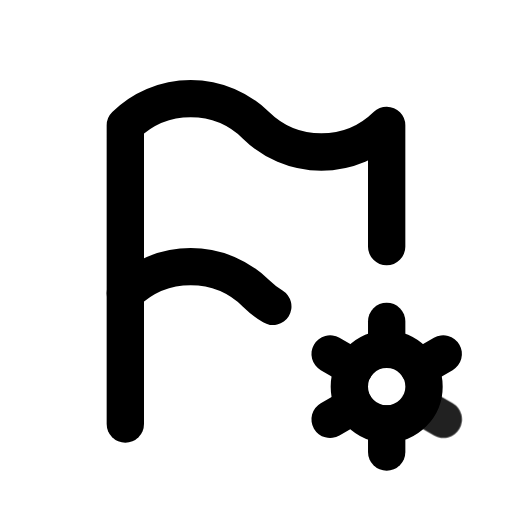
t = 0.00 s
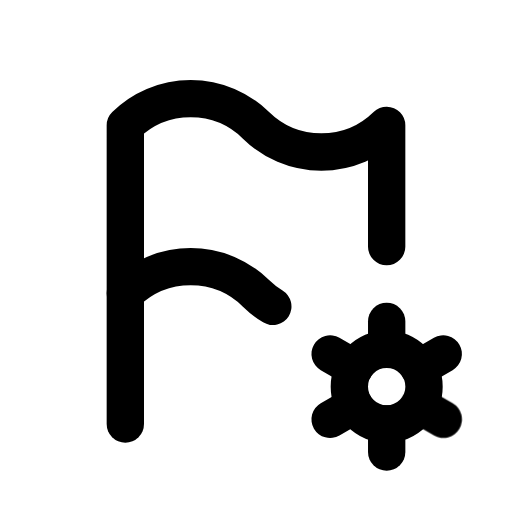
t = 0.90 s
t = 1.19 s: frame unchanged from t = 0.90 s, image omitted
t = 1.72 s: frame unchanged from t = 0.90 s, image omitted
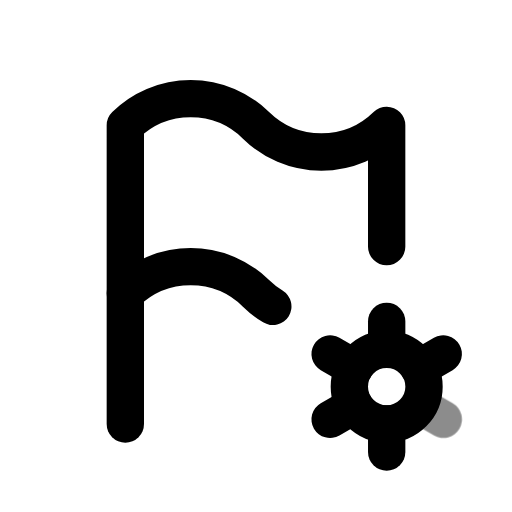
t = 2.36 s
t = 3.15 s: frame unchanged from t = 0.90 s, image omitted

The animated SVG that drew these frames (rendered in a browser with its animation timeline set to each time). Animation: 1 CSS @keyframes rule; one cycle of 3.55 s, repeats indefinitely.

<svg xmlns="http://www.w3.org/2000/svg" width="24" height="24" fill="none" stroke="currentColor" stroke-linecap="round" stroke-linejoin="round" stroke-width="2" viewBox="0 0 24 24">
    <!-- Generated by scripts/icon-expansion/generate.mjs -->
    <!-- Adapted from Tabler Icons 3.34.1.
MIT License

Copyright (c) 2020-2024 Paweł Kuna

Permission is hereby granted, free of charge, to any person obtaining a copy
of this software and associated documentation files (the "Software"), to deal
in the Software without restriction, including without limitation the rights
to use, copy, modify, merge, publish, distribute, sublicense, and/or sell
copies of the Software, and to permit persons to whom the Software is
furnished to do so, subject to the following conditions:

The above copyright notice and this permission notice shall be included in all
copies or substantial portions of the Software.

THE SOFTWARE IS PROVIDED "AS IS", WITHOUT WARRANTY OF ANY KIND, EXPRESS OR
IMPLIED, INCLUDING BUT NOT LIMITED TO THE WARRANTIES OF MERCHANTABILITY,
FITNESS FOR A PARTICULAR PURPOSE AND NONINFRINGEMENT. IN NO EVENT SHALL THE
AUTHORS OR COPYRIGHT HOLDERS BE LIABLE FOR ANY CLAIM, DAMAGES OR OTHER
LIABILITY, WHETHER IN AN ACTION OF CONTRACT, TORT OR OTHERWISE, ARISING FROM,
OUT OF OR IN CONNECTION WITH THE SOFTWARE OR THE USE OR OTHER DEALINGS IN THE
SOFTWARE. -->
    <style>
        @media (prefers-reduced-motion: no-preference) {
            @keyframes ira-exp-pulse { 0%, 100% { opacity: 1; } 22% { opacity: .45; } 40% { opacity: 1; } }
            [data-ira-motion="flag-cog"] { transform-box: fill-box; transform-origin: center; animation: ira-exp-pulse 2.65s ease-in-out -0.9s infinite; }
        }
    </style>
    <g transform="translate(1.5 1.5) scale(.875)"><path d="M12.901 14.702a5.014 5.014 0 0 1 -.901 -.702a5 5 0 0 0 -7 0v-9a5 5 0 0 1 7 0a5 5 0 0 0 7 0v6.5"/><path d="M5 21v-7"/><path d="M19.001 19m-2 0a2 2 0 1 0 4 0a2 2 0 1 0 -4 0"/><path d="M19.001 15.5v1.5"/><path d="M19.001 21v1.5"/><path d="M22.032 17.25l-1.299 .75"/><path d="M17.27 20l-1.3 .75"/><path d="M15.97 17.25l1.3 .75"/></g>
    <g data-ira-motion="flag-cog"><g transform="translate(1.5 1.5) scale(.875)"><path d="M20.733 20l1.3 .75"/></g></g>
</svg>
